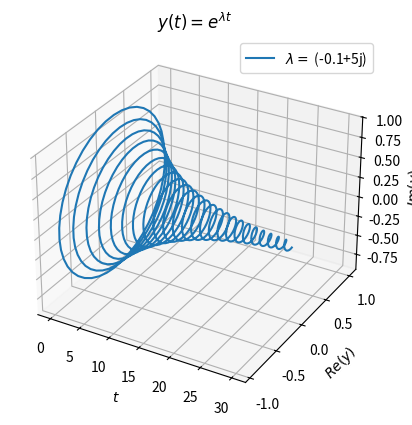

Reproduce this figure in Python.
import numpy as np
import matplotlib.pyplot as plt
from mpl_toolkits.mplot3d import Axes3D

lam = -0.1+5j

def plot_exponential_function_3d(l):
    t = np.linspace(0, 30, 1000)
    y = np.exp(l * t)

    fig = plt.figure()
    ax = fig.add_subplot(111, projection='3d')

    ax.plot(t, y.real, y.imag, label=f'$\lambda =$ {l}')

    ax.set_xlabel('$t$')
    ax.set_ylabel('$Re(y)$')
    ax.set_zlabel('$Im(y)$')
    ax.set_title('$y(t) = e^{\lambda t}$')

    plt.legend()
    plt.show()


plot_exponential_function_3d(lam)
